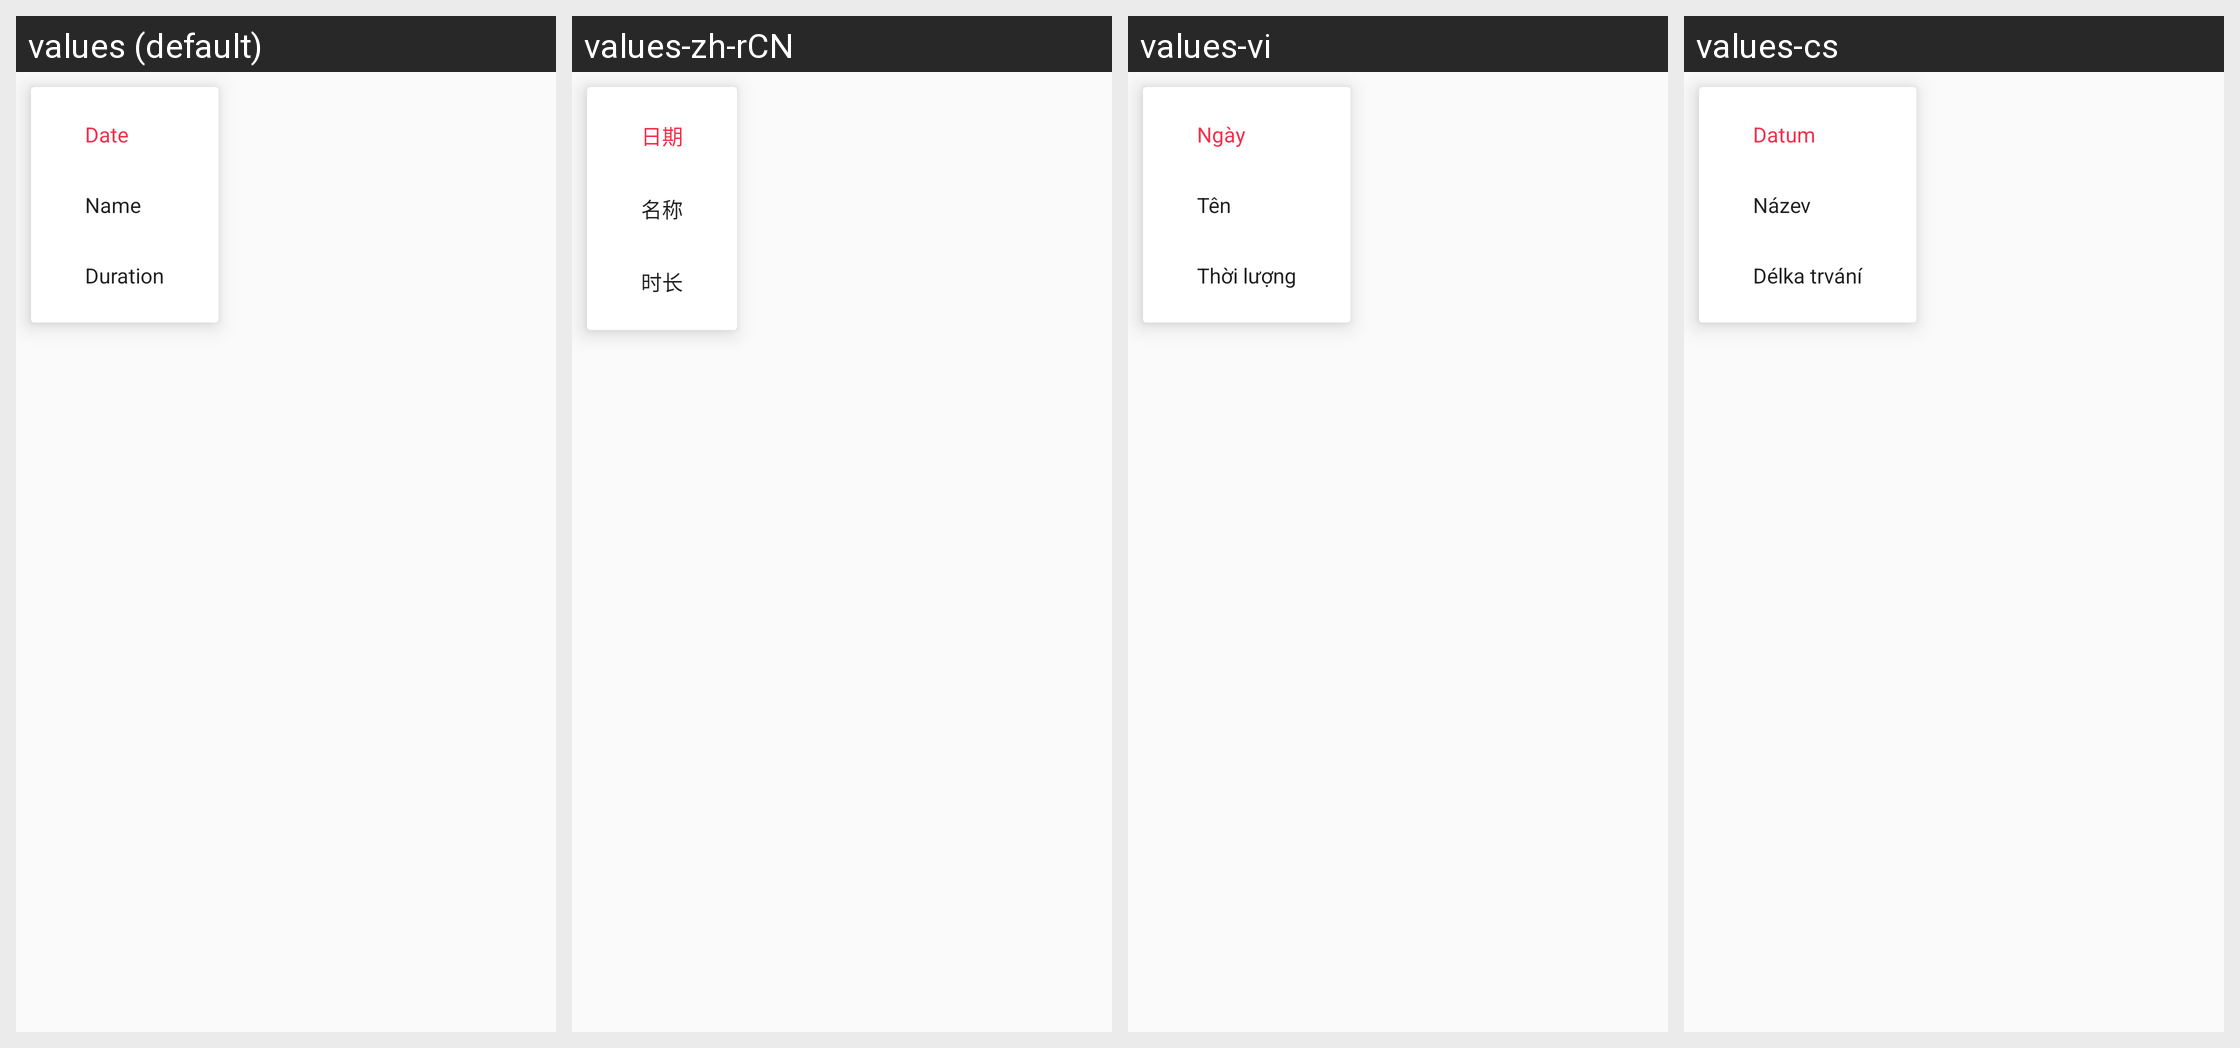

Translations of the strings shown on this Android screen, per locale in the grid:
Android screen res/layout/layout0100.xml rendered under 4 locales, left to right: values (default), values-zh-rCN, values-vi, values-cs. Device: Nexus 5 (rendered at 1080×1920; each locale shown at half size, 540×960, under a caption strip naming it); theme style000f.
Other locales in the repository, not shown: values-af, values-am, values-ar, values-as, values-az, values-be, values-bg, values-bn, values-bs, values-ca, values-da, values-de, values-el, values-en-rCA, values-en-rGB, values-en-rIN, values-en-rXC, values-es, values-es-rGT, values-es-rMX, values-es-rUS, values-et, values-eu, values-fa, values-fi, values-fr, values-fr-rCA, values-gl, values-gu, values-he, values-hi, values-hr, values-hu, values-hy, values-in, values-is, values-it, values-iw, values-ja, values-ka, values-kk, values-km, values-kn, values-kn-rIN, values-ko, values-ky, values-lo, values-lt, values-lv, values-mk, values-ml, values-ml-rIN, values-mn, values-mr, values-ms, values-my, values-nb, values-ne, values-nl, values-or, values-pa, values-pa-rIN, values-pl, values-pt, values-pt-rBR, values-pt-rPT, values-ro, values-ru, values-ru-rRU, values-si, values-sk, values-sl, values-sq, values-sr, values-sv, values-sw, values-ta, values-ta-rIN, values-te, values-te-rIN, values-th, values-tl, values-tr, values-uk, values-ur, values-ur-rIN, values-uz, values-zh, values-zh-rHK, values-zh-rTW, values-zu.
Strings drawn on this screen, with the default value and each locale's value (text and hints the layout hard-codes, and strings that could not be matched under every locale, appear in the picture but are not listed):

string0085
  values: Date
  values-zh-rCN: 日期
  values-vi: Ngày
  values-cs: Datum

string0171
  values: Name
  values-zh-rCN: 名称
  values-vi: Tên
  values-cs: Název

string0094
  values: Duration
  values-zh-rCN: 时长
  values-vi: Thời lượng
  values-cs: Délka trvání
